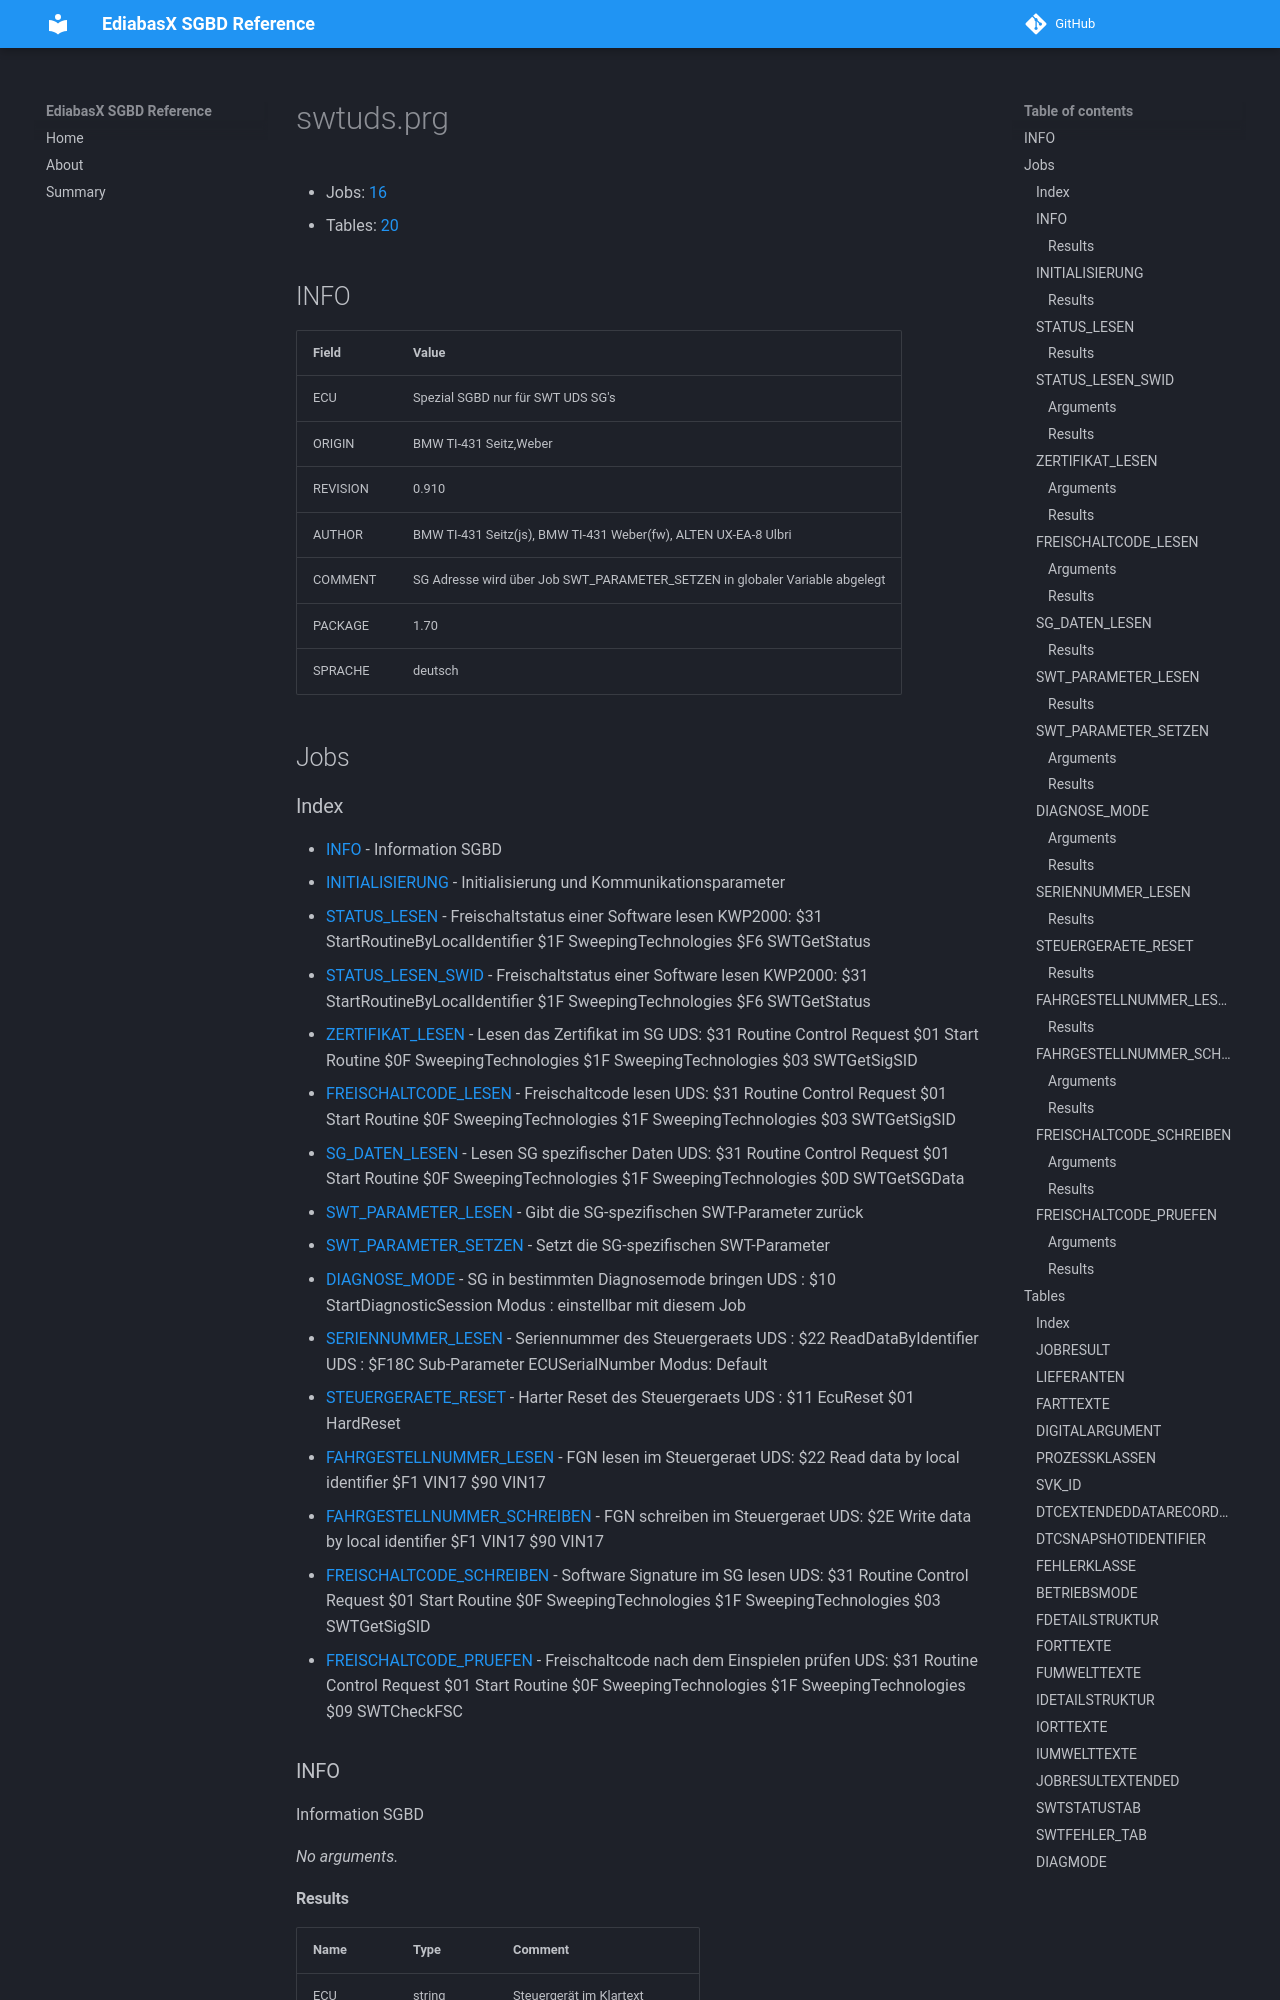

repository: emdzej/ediabasx-docs-sgbd · page: sgbd/swtuds/index.html · generator: mkdocs

# swtuds.prg

- Jobs: [16](#jobs)
- Tables: [20](#tables)

## INFO

| Field | Value |
| --- | --- |
| ECU | Spezial SGBD nur für SWT UDS SG's |
| ORIGIN | BMW TI-431 Seitz,Weber |
| REVISION | 0.910 |
| AUTHOR | BMW TI-431 Seitz(js), BMW TI-431 Weber(fw), ALTEN UX-EA-8 Ulbri |
| COMMENT | SG Adresse wird über Job SWT_PARAMETER_SETZEN in globaler Variable abgelegt |
| PACKAGE | 1.70 |
| SPRACHE | deutsch |

## Jobs
